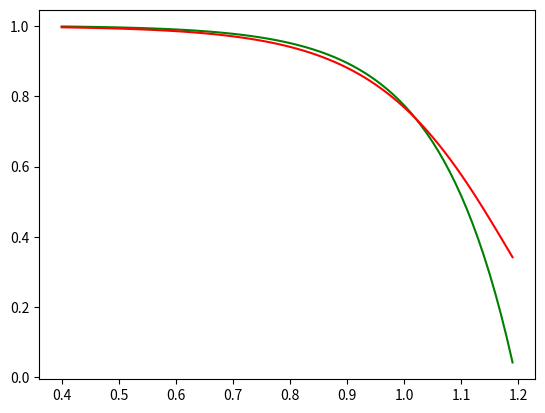

Reproduce this figure in Python. (Note: this script raises an exception after producing the figure.)
import matplotlib.pyplot as plt
import numpy as np

# sigmoidal fit with 4 fitting parameters:
a = -101521.358793
b = 101522.35987677742
c = 7.58889
d = -20.6012

t = np.arange(0.4, 1.2, 0.01)
s = a + b / (1.0 + np.exp(c * t + d))
plt.plot(t, s, 'g')

# exponential expression erivedfrom grain diameter:
chi_0 = 2.44e-13
lambda_0 = 0.06367
b = 3.62
d = 260.18
s2 = np.exp(-b * np.sqrt(4 * np.pi * d * chi_0 * np.exp(t / lambda_0) / t))
plt.plot(t, s2, 'r')

# Aoki data from AK excel file:
with open("F:/olafd/s3snow/from_alex/site_sigma_20170529.csv") as f:
    data = f.read()
data = data.split('\n')

alb001 = [row.split(' ')[1] for row in data]
alb002 = [row.split(' ')[3] for row in data]
alb003 = [row.split(' ')[5] for row in data]
alb004 = [row.split(' ')[7] for row in data]

t2 = np.arange(0.4, 1.2, 0.001)
plt.plot(t2, alb001, 'b')
plt.plot(t2, alb002, 'b')
plt.plot(t2, alb003, 'b')
plt.plot(t2, alb004, 'b')

# plot properties and legends
line1, = plt.plot(t2, alb001, 'b', label='Aoki Data 20170529')
data_legend = plt.legend(handles=[line1], loc=1, prop={'size': 10})
data_legend.legendHandles[0].set_linewidth(2.0)

plt.text(0.75, 0.6, 'Sigmoidal fit:\n'
                    r'$r(\lambda) = \frac{A + B}{1 + \exp(C \lambda + D)}$' '\n'
                    'with' '\n'
                    r'$A = -101521.36$' '\n'
                    r'$B = 101522.36$' '\n'
                    r'$C = 7.59$' '\n'
                    r'$D = -20.6$',
    style='italic', bbox={'facecolor': 'green', 'alpha': 0.5, 'pad': 5})

plt.text(0.45, 0.6, 'Exponential fit:\n'
                    r'$r(\lambda) = \exp(-b \cdot \sqrt {\alpha(\lambda) \cdot d})$' '\n'
                    'with' '\n'
                    r'$\alpha(\lambda) = 4 \pi\chi(\lambda)/\lambda)$' '\n'
                    r'$\chi(\lambda) = \chi_0 exp(\lambda/\lambda_0)$' '\n'
                    r'$\chi_0 = 2.44E-13$' '\n'
                    r'$\lambda_0 = 0.0637 \mu m$' '\n'
                    r'$b = 3.62$' '\n'
                    r'$d = 260.2 \mu m$',
    style='italic', bbox={'facecolor': 'red', 'alpha': 0.5, 'pad': 5})

plt.ylim([0.5, 1.0])
plt.xlabel('Wavelength ($\mu$m)')
plt.ylabel('Albedo (dl)')
plt.title('Comparison of spectral albedo fits with Aoki field data')
plt.grid(True)
plt.savefig("comp_sigmoid_exp_aoki.png")

plt.show()
